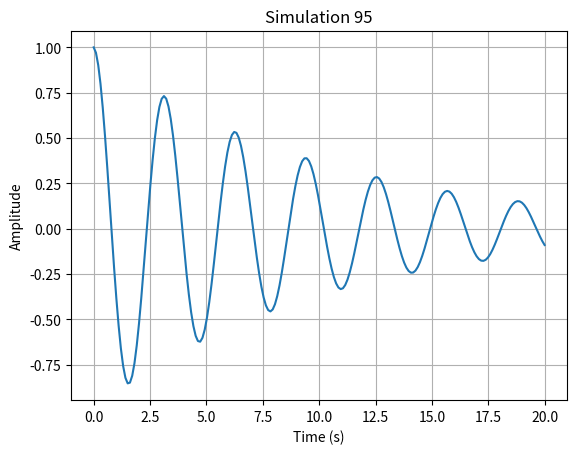

Write the Python code that produced this figure.
import numpy as np
import matplotlib.pyplot as plt

def run_simulation():
    # Short physics simulation: damped harmonic oscillator
    t = np.linspace(0, 20, 200)
    gamma = 0.1
    omega = 2.0
    y = np.exp(-gamma * t) * np.cos(omega * t)
    
    plt.figure()
    plt.plot(t, y)
    plt.title("Simulation 95")
    plt.xlabel("Time (s)")
    plt.ylabel("Amplitude")
    plt.grid(True)
    plt.savefig("sim_95.png")
    plt.close()

if __name__ == "__main__":
    run_simulation()
